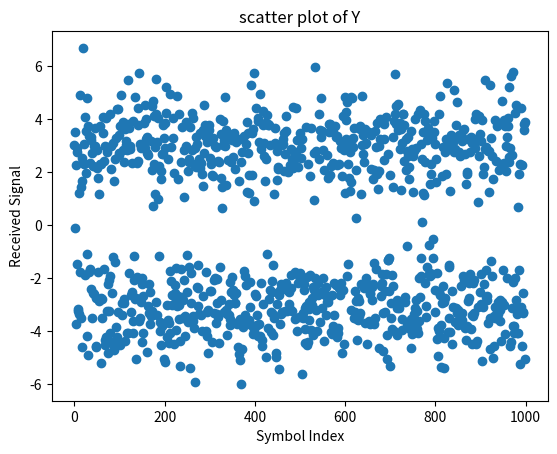

Here is the Python script that generated this plot:
import random
import numpy as np
import matplotlib.pyplot as plt
def generate_equiprobable_bpsk(n):
    symbols = []
    for i in range(n):
        random_number = random.random()
        if random_number > 0.5:
            symbols.append(1)
        else:
            symbols.append(-1)
    return symbols

def generate_received_signal(symbols, A_dB):
    A = 10**(A_dB/10)
    Y = []
    for i in range(len(symbols)):
        noise = random.gauss(0, 1)
        y = A*symbols[i] + noise
        Y.append(y)
    return Y

X = generate_equiprobable_bpsk(1000)
Y = generate_received_signal(X, 5)
plt.scatter(range(len(Y)), Y)
plt.xlabel('Symbol Index')
plt.ylabel('Received Signal')
plt.title('scatter plot of Y')
plt.savefig('./3.1.3.pdf')
plt.show()
